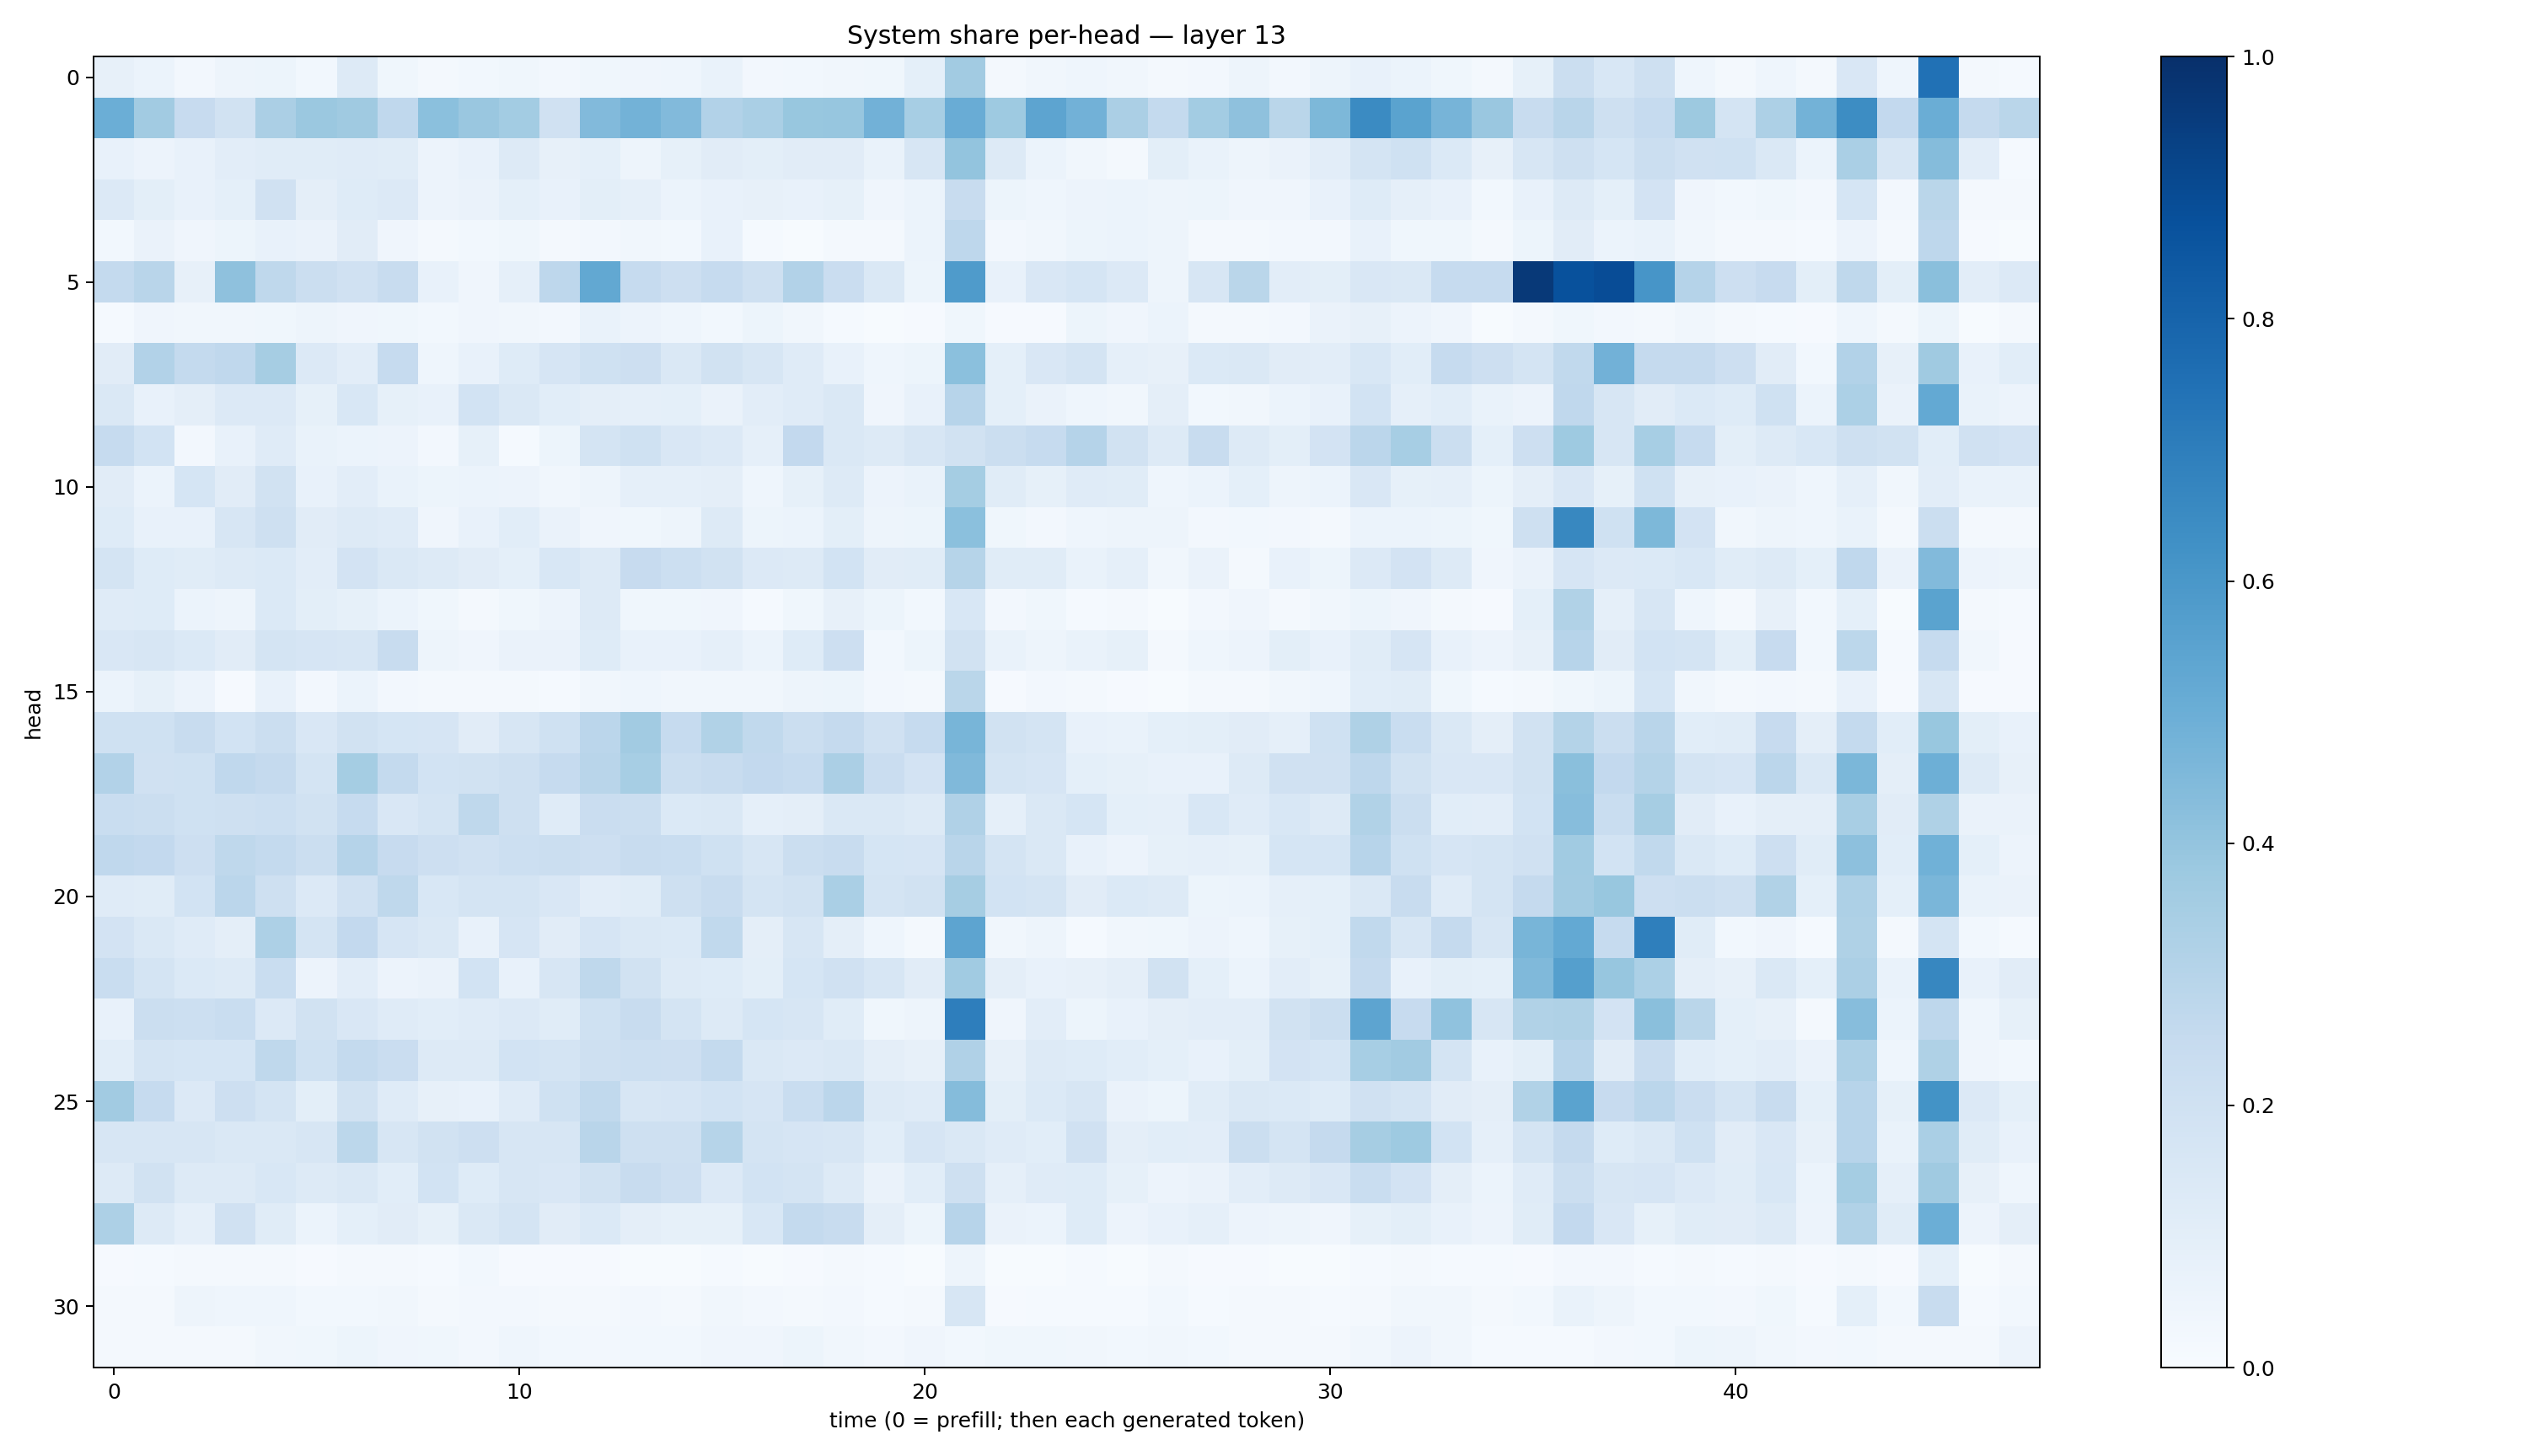

Source data for this figure (header and first rows):
0.07832493, 0.060835887, 0.024086462, 0.04808865, 0.05302849, 0.02965483, 0.12791188, 0.036553066, 0.017598297, 0.029878119, 0.035688847, 0.025177663, 0.038604047, 0.039857097, 0.04517259, 0.068587825, 0.025486562, 0.02874458, 0.034067307, 0.03876664, 0.09098262, 0.3620253, 0.019892208, 0.033814367
0.4991, 0.3625, 0.245, 0.1902, 0.333, 0.3792, 0.3701, 0.2678, 0.4182, 0.3865, 0.3591, 0.1989, 0.4433, 0.4782, 0.4442, 0.3117, 0.3386, 0.3883, 0.3916, 0.4836, 0.3451, 0.5062, 0.3718, 0.5414
0.07359, 0.05793, 0.07141, 0.1039, 0.117, 0.116, 0.1185, 0.1146, 0.05816, 0.071, 0.1318, 0.07886, 0.09051, 0.05047, 0.085, 0.112, 0.1011, 0.1101, 0.1125, 0.06814, 0.1632, 0.401, 0.1292, 0.05875
0.1355, 0.1008, 0.07656, 0.09365, 0.1954, 0.09683, 0.1231, 0.1342, 0.05838, 0.06607, 0.09213, 0.07698, 0.09999, 0.08846, 0.05914, 0.07728, 0.0798, 0.07232, 0.0854, 0.04145, 0.05936, 0.2409, 0.05317, 0.0449
0.02968, 0.06545, 0.03993, 0.05079, 0.07207, 0.06322, 0.1119, 0.04037, 0.02298, 0.02856, 0.03702, 0.01604, 0.02491, 0.03387, 0.02854, 0.07264, 0.01347, 0.007064, 0.01983, 0.01633, 0.0607, 0.2739, 0.0257, 0.0323
0.2573, 0.2906, 0.07922, 0.4122, 0.2732, 0.2207, 0.1983, 0.2416, 0.07517, 0.04238, 0.08814, 0.2761, 0.5264, 0.2486, 0.2136, 0.2499, 0.2055, 0.3099, 0.229, 0.1418, 0.05448, 0.5844, 0.07231, 0.1511
0.01382, 0.0398, 0.03218, 0.03219, 0.03709, 0.04939, 0.03994, 0.03579, 0.03053, 0.03995, 0.03345, 0.02452, 0.06784, 0.05628, 0.04676, 0.02974, 0.05274, 0.0332, 0.01315, 0.004846, 0.009659, 0.03563, 0.01143, 0.009694
0.1121, 0.3089, 0.2561, 0.2661, 0.3511, 0.1366, 0.1043, 0.2494, 0.04363, 0.07694, 0.1229, 0.1649, 0.2025, 0.2123, 0.1408, 0.1899, 0.1631, 0.1177, 0.0738, 0.04363, 0.0545, 0.4203, 0.09046, 0.1491
0.1437, 0.075, 0.0972, 0.1336, 0.1362, 0.08449, 0.1526, 0.08277, 0.07474, 0.1871, 0.142, 0.1055, 0.09575, 0.08703, 0.09281, 0.06473, 0.1043, 0.1194, 0.1424, 0.03993, 0.07212, 0.2967, 0.09347, 0.06433
0.2485, 0.1867, 0.02561, 0.07213, 0.121, 0.07025, 0.06233, 0.05844, 0.02452, 0.08439, 0.01373, 0.05458, 0.1732, 0.203, 0.1516, 0.1354, 0.08603, 0.2592, 0.1448, 0.1263, 0.1628, 0.1881, 0.2241, 0.2497
0.1103, 0.05914, 0.1716, 0.1121, 0.1895, 0.07136, 0.1033, 0.06942, 0.05123, 0.06078, 0.05701, 0.03473, 0.05071, 0.0874, 0.08662, 0.09662, 0.04475, 0.08227, 0.1295, 0.05692, 0.06685, 0.3526, 0.1162, 0.08403
0.1213, 0.07774, 0.07323, 0.159, 0.2055, 0.1113, 0.1272, 0.1202, 0.04053, 0.07392, 0.1061, 0.0627, 0.041, 0.03531, 0.04747, 0.1314, 0.05293, 0.06125, 0.09955, 0.05068, 0.05091, 0.4191, 0.03592, 0.02477
0.1775, 0.1238, 0.1145, 0.1259, 0.1388, 0.1052, 0.1803, 0.1455, 0.1308, 0.111, 0.0916, 0.156, 0.1322, 0.243, 0.2165, 0.1932, 0.1332, 0.1285, 0.1859, 0.1124, 0.1147, 0.2971, 0.1134, 0.1149
0.1191, 0.122, 0.06051, 0.05019, 0.1392, 0.09953, 0.08428, 0.05949, 0.03601, 0.01652, 0.03572, 0.05711, 0.1295, 0.038, 0.03809, 0.03991, 0.01331, 0.03667, 0.08202, 0.05278, 0.03075, 0.1558, 0.02415, 0.0354
0.1521, 0.1637, 0.137, 0.1133, 0.1745, 0.1673, 0.1602, 0.236, 0.0478, 0.0423, 0.06501, 0.06338, 0.1244, 0.07124, 0.07233, 0.08807, 0.0603, 0.1234, 0.2127, 0.02921, 0.05116, 0.1949, 0.06685, 0.04791
0.06053, 0.08577, 0.05558, 0.009725, 0.07478, 0.02665, 0.06242, 0.02604, 0.0181, 0.01906, 0.01718, 0.01359, 0.03298, 0.04349, 0.03346, 0.03217, 0.0341, 0.04829, 0.0517, 0.02575, 0.01726, 0.2867, 0.01103, 0.02526
0.2027, 0.1999, 0.2395, 0.1854, 0.2212, 0.1496, 0.1943, 0.1716, 0.166, 0.1097, 0.164, 0.202, 0.2847, 0.3603, 0.249, 0.3158, 0.2637, 0.2249, 0.2527, 0.1975, 0.2465, 0.4656, 0.1882, 0.1735
0.3087, 0.1976, 0.2008, 0.269, 0.2536, 0.1766, 0.3532, 0.2552, 0.185, 0.188, 0.2037, 0.2477, 0.29, 0.3476, 0.2233, 0.2363, 0.2614, 0.2485, 0.3348, 0.2296, 0.1832, 0.4479, 0.1794, 0.1643
0.2342, 0.2247, 0.1996, 0.206, 0.2187, 0.191, 0.2493, 0.1521, 0.1771, 0.2731, 0.2055, 0.118, 0.2275, 0.2232, 0.138, 0.1413, 0.08835, 0.09379, 0.1482, 0.1465, 0.1317, 0.3195, 0.08794, 0.1434
0.2683, 0.2614, 0.2129, 0.2715, 0.2569, 0.2236, 0.3042, 0.244, 0.2115, 0.1979, 0.2183, 0.221, 0.214, 0.2374, 0.2305, 0.201, 0.1619, 0.2191, 0.2373, 0.1704, 0.1673, 0.2918, 0.1721, 0.1476
0.1202, 0.1163, 0.1862, 0.2837, 0.2062, 0.1357, 0.1988, 0.272, 0.1559, 0.1721, 0.1788, 0.1517, 0.1051, 0.1159, 0.206, 0.236, 0.175, 0.1897, 0.3381, 0.1749, 0.1948, 0.3513, 0.1875, 0.1752
0.1817, 0.1455, 0.1208, 0.0973, 0.3247, 0.1795, 0.2588, 0.1647, 0.1462, 0.07329, 0.1667, 0.1107, 0.1671, 0.142, 0.1371, 0.2648, 0.0965, 0.1583, 0.09385, 0.04605, 0.02288, 0.5413, 0.03419, 0.05071
0.2325, 0.1754, 0.1369, 0.1263, 0.2315, 0.05487, 0.1038, 0.05567, 0.06496, 0.1875, 0.07505, 0.1611, 0.2709, 0.1913, 0.1288, 0.122, 0.1011, 0.1689, 0.1955, 0.1563, 0.1114, 0.3638, 0.09737, 0.07579
0.07679, 0.2206, 0.2155, 0.2312, 0.1358, 0.1935, 0.1486, 0.1196, 0.1074, 0.1202, 0.1352, 0.1152, 0.2, 0.239, 0.177, 0.1291, 0.1695, 0.1639, 0.1159, 0.03813, 0.0474, 0.6965, 0.04292, 0.1034
0.1069, 0.1735, 0.1682, 0.168, 0.273, 0.2011, 0.2563, 0.2285, 0.1257, 0.1264, 0.1863, 0.177, 0.2053, 0.2175, 0.2128, 0.2543, 0.146, 0.1364, 0.1472, 0.09669, 0.08031, 0.3174, 0.08135, 0.1265
0.3618, 0.2487, 0.134, 0.2146, 0.1731, 0.099, 0.1947, 0.1206, 0.0791, 0.07707, 0.1206, 0.2017, 0.2642, 0.1629, 0.1659, 0.1866, 0.1648, 0.2324, 0.2823, 0.1276, 0.1186, 0.436, 0.09929, 0.1377
0.1584, 0.1637, 0.1632, 0.1442, 0.1465, 0.1593, 0.2794, 0.1567, 0.1921, 0.2117, 0.158, 0.1593, 0.2921, 0.2058, 0.2074, 0.2977, 0.1736, 0.165, 0.16, 0.1062, 0.1651, 0.1453, 0.1197, 0.1085
0.1256, 0.1881, 0.1296, 0.13, 0.1542, 0.1284, 0.1461, 0.1063, 0.1846, 0.1223, 0.1636, 0.1499, 0.1878, 0.2404, 0.2134, 0.1365, 0.1841, 0.1771, 0.1271, 0.06418, 0.109, 0.204, 0.08632, 0.1186
0.3266, 0.1262, 0.08826, 0.1979, 0.116, 0.06112, 0.09065, 0.1132, 0.08419, 0.1439, 0.1785, 0.1112, 0.1384, 0.09717, 0.08328, 0.08399, 0.1537, 0.2562, 0.24, 0.09582, 0.05202, 0.296, 0.06585, 0.06193
0.01115, 0.01178, 0.02244, 0.0234, 0.01904, 0.01026, 0.01642, 0.01744, 0.01338, 0.02836, 0.0106, 0.008296, 0.00788, 0.007308, 0.00766, 0.01306, 0.007748, 0.01152, 0.02304, 0.01285, 0.007548, 0.04756, 0.007469, 0.005797
0.01761, 0.01782, 0.0471, 0.04417, 0.04463, 0.03095, 0.0303, 0.03321, 0.02256, 0.0271, 0.02678, 0.01874, 0.02072, 0.0244, 0.02274, 0.03421, 0.02371, 0.02252, 0.0243, 0.01213, 0.01971, 0.1621, 0.01122, 0.01303
0.01909, 0.02115, 0.02285, 0.01958, 0.03177, 0.03566, 0.0522, 0.04229, 0.03726, 0.02707, 0.04365, 0.03015, 0.02547, 0.02921, 0.0295, 0.04106, 0.04057, 0.05331, 0.03438, 0.02395, 0.04097, 0.02877, 0.03717, 0.03582
